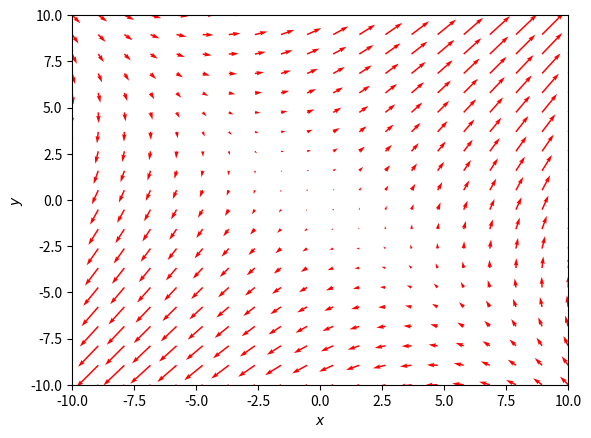

Generate this figure with matplotlib:
import numpy as np
import matplotlib.pyplot as plt

def calculateDerivatives(xy, matrix):
    x, y = xy
    return matrix*np.matrix(xy).getT()    


# Setup grid for calculation
xLow = -10
xHigh = 10
yLow = xLow
yHigh = xHigh

numberOfGridPoints = 20

xPoints = np.linspace(xLow, xHigh, numberOfGridPoints)
yPoints = np.linspace(yLow, yHigh, numberOfGridPoints)

xCoordinates, yCoordinates = np.meshgrid(xPoints, yPoints)
xPointCount, yPointCount = xCoordinates.shape

u, v = np.zeros(xCoordinates.shape), np.zeros(yCoordinates.shape)

matrix = np.matrix([[1, 2], [2, 1]])
for i in range(xPointCount):
    for j in range(yPointCount):
        x = xCoordinates[i, j]
        y = yCoordinates[i, j]
        derivatives = calculateDerivatives([x, y], matrix)
        u[i,j] = derivatives[0]
        v[i,j] = derivatives[1]
     

Q = plt.quiver(xCoordinates, yCoordinates, u, v, color='r')

plt.xlabel('$x$')
plt.ylabel('$y$')
plt.xlim([xLow, xHigh])
plt.ylim([yLow, yHigh])
plt.show()